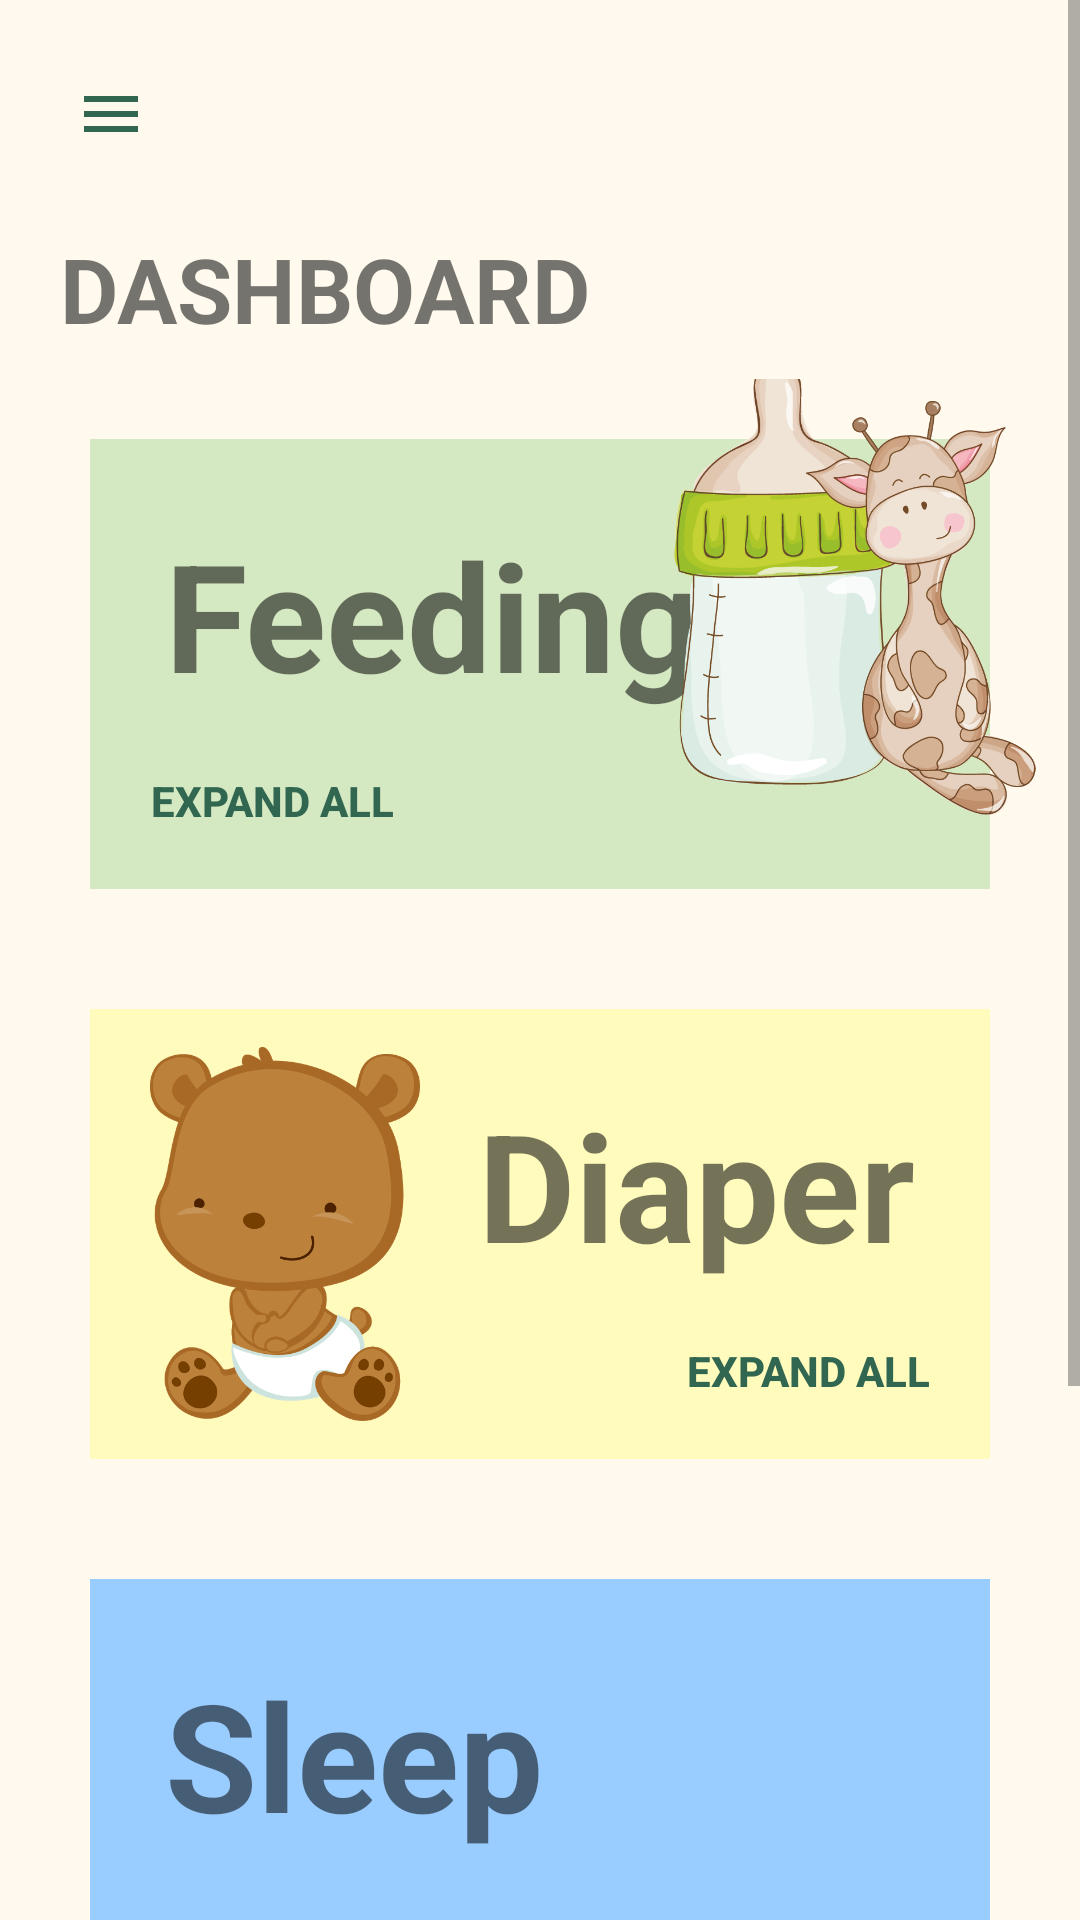

This screen was rendered from an Android layout file. Write that file and the resources it references.
<!-- AndroidManifest.xml: application theme Theme.TemKesBabyTrackingApp -->
<!-- res/layout/activity_home.xml -->
<?xml version="1.0" encoding="utf-8"?>
<androidx.drawerlayout.widget.DrawerLayout
    xmlns:android="http://schemas.android.com/apk/res/android"
    xmlns:app="http://schemas.android.com/apk/res-auto"
    xmlns:tools="http://schemas.android.com/tools"
    android:layout_width="match_parent"
    android:layout_height="match_parent"
    tools:context=".HomeActivity"
    android:id="@+id/drawer_layout">

    <com.google.android.material.navigation.NavigationView
        android:id="@+id/navigation_view"
        android:layout_width="match_parent"
        android:layout_height="match_parent"
        android:background="@color/yellow_white"
        android:theme="@style/navigationTheme"
        android:layout_gravity="start"
        app:headerLayout="@layout/menu_header"
        app:menu="@menu/main_menu"/>

    <LinearLayout
        android:layout_width="match_parent"
        android:layout_height="match_parent"
        android:background="@color/light_green"
        android:orientation="vertical">

        <ScrollView
            android:layout_width="match_parent"
            android:layout_height="match_parent"
            android:background="@color/yellow_white">

            <LinearLayout
                android:id="@+id/content"
                android:layout_width="match_parent"
                android:layout_height="wrap_content"
                android:layout_margin="10dp"
                android:orientation="vertical">

                <RelativeLayout
                    android:layout_width="match_parent"
                    android:layout_height="?actionBarSize">

                    <ImageView
                        android:id="@+id/menu_icon"
                        android:layout_width="wrap_content"
                        android:layout_height="wrap_content"
                        android:padding="15dp"
                        android:src="@drawable/ic_baseline_menu_24"
                        app:tint="@color/green"
                        android:layout_centerVertical="true"/>











                </RelativeLayout>

                <TextView
                    android:layout_width="wrap_content"
                    android:layout_height="wrap_content"
                    android:textStyle="bold"
                    android:text="Dashboard"
                    android:textSize="30sp"
                    android:textAllCaps="true"
                    android:padding="10dp"/>

                <RelativeLayout
                    android:layout_width="match_parent"
                    android:layout_height="190dp">

                    <RelativeLayout
                        android:id="@+id/feedingDB"
                        android:layout_width="match_parent"
                        android:layout_height="150dp"
                        android:layout_marginStart="20dp"
                        android:layout_marginTop="20dp"
                        android:layout_marginEnd="20dp"
                        android:layout_marginBottom="20dp"
                        android:background="#D4E8C1">

                        <TextView
                            android:layout_width="wrap_content"
                            android:layout_height="wrap_content"
                            android:padding="25dp"
                            android:text="Feeding"
                            android:textSize="50sp"
                            android:textStyle="bold" />

                        <Button
                            android:layout_width="wrap_content"
                            android:layout_height="wrap_content"
                            android:layout_alignParentBottom="true"
                            android:background="#00000000"
                            android:padding="20dp"
                            android:text="Expand All"
                            android:textAllCaps="true"
                            android:textColor="@color/green"
                            android:textStyle="bold" />


                    </RelativeLayout>

                    <ImageView
                        android:layout_width="130dp"
                        android:layout_height="150dp"
                        android:src="@drawable/feedingicon"
                        android:layout_marginTop="-5dp"
                        android:layout_alignParentRight="true"/>

                </RelativeLayout>

                <RelativeLayout
                    android:id="@+id/diaperDB"
                    android:layout_width="match_parent"
                    android:layout_height="150dp"
                    android:layout_margin="20dp"
                    android:background="@color/yellow">

                    <ImageView
                        android:layout_width="90dp"
                        android:layout_height="match_parent"
                        android:src="@drawable/diapericon"
                        android:layout_marginLeft="20dp"/>

                    <TextView
                        android:layout_width="wrap_content"
                        android:layout_height="wrap_content"
                        android:text="Diaper"
                        android:textSize="50sp"
                        android:padding="25dp"
                        android:layout_alignParentRight="true"
                        android:textStyle="bold"/>

                    <Button
                        android:layout_width="wrap_content"
                        android:layout_height="wrap_content"
                        android:text="Expand All"
                        android:layout_alignParentRight="true"
                        android:textAllCaps="true"
                        android:background="#00000000"
                        android:padding="20dp"
                        android:textColor="@color/green"
                        android:textStyle="bold"
                        android:layout_alignParentBottom="true"/>

                </RelativeLayout>

                <RelativeLayout
                    android:layout_width="match_parent"
                    android:layout_height="190dp">

                    <RelativeLayout
                        android:id="@+id/sleepingDB"
                        android:layout_width="match_parent"
                        android:layout_height="150dp"
                        android:layout_marginStart="20dp"
                        android:layout_marginTop="20dp"
                        android:layout_marginEnd="20dp"
                        android:layout_marginBottom="20dp"
                        android:background="#99CCFF">

                        <TextView
                            android:layout_width="wrap_content"
                            android:layout_height="wrap_content"
                            android:padding="25dp"
                            android:text="Sleep"
                            android:textSize="50sp"
                            android:textStyle="bold" />

                        <Button
                            android:layout_width="wrap_content"
                            android:layout_height="wrap_content"
                            android:layout_alignParentBottom="true"
                            android:background="#00000000"
                            android:padding="20dp"
                            android:text="Expand All"
                            android:textAllCaps="true"
                            android:textColor="@color/green"
                            android:textStyle="bold" />


                    </RelativeLayout>

                    <ImageView
                        android:layout_width="130dp"
                        android:layout_height="150dp"
                        android:src="@drawable/sleepingicon"
                        android:layout_marginTop="-5dp"
                        android:layout_alignParentRight="true"/>

                </RelativeLayout>

                <RelativeLayout
                    android:id="@+id/ttDB"
                    android:layout_width="match_parent"
                    android:layout_height="150dp"
                    android:layout_margin="20dp"
                    android:background="#8DB87C">

                    <ImageView
                        android:layout_width="110dp"
                        android:layout_height="match_parent"
                        android:src="@drawable/tticon"
                        android:layout_marginLeft="-5dp"/>

                    <TextView
                        android:layout_width="wrap_content"
                        android:layout_height="wrap_content"
                        android:text="Tummy Time"
                        android:textSize="35sp"
                        android:padding="25dp"
                        android:layout_alignParentRight="true"
                        android:textStyle="bold"/>

                    <Button
                        android:layout_width="wrap_content"
                        android:layout_height="wrap_content"
                        android:text="Expand All"
                        android:layout_alignParentRight="true"
                        android:textAllCaps="true"
                        android:background="#00000000"
                        android:padding="20dp"
                        android:textColor="@color/green"
                        android:textStyle="bold"
                        android:layout_alignParentBottom="true"/>

                </RelativeLayout>





            </LinearLayout>
        </ScrollView>
    </LinearLayout>

</androidx.drawerlayout.widget.DrawerLayout>
<!-- res/layout/menu_header.xml (included above) -->
<?xml version="1.0" encoding="utf-8"?>
<RelativeLayout xmlns:android="http://schemas.android.com/apk/res/android"
    android:layout_width="match_parent"
    android:layout_height="200dp"
    android:background="@color/yellow">

    <TextView
        android:id="@+id/menu_slogan"
        android:layout_width="wrap_content"
        android:layout_height="wrap_content"
        android:text="Track your baby daily activities"
        android:layout_alignParentBottom="true"
        android:layout_marginBottom="10dp"
        android:layout_marginLeft="@dimen/_15sdp"/>

    <TextView
        android:id="@+id/app_name"
        android:layout_width="wrap_content"
        android:layout_height="wrap_content"
        android:text="TemKes Baby Tracker"
        android:textColor="@color/black"
        android:textSize="22sp"
        android:textStyle="bold"
        android:layout_above="@+id/menu_slogan"
        android:layout_marginLeft="@dimen/_15sdp" />
    







    <ImageView
        android:layout_width="160dp"
        android:layout_height="175dp"
        android:src="@drawable/animal_icon"
        android:layout_marginRight="-40dp"
        android:layout_alignParentRight="true"
        android:layout_alignParentBottom="true"/>




</RelativeLayout>
<!-- resources referenced by this layout -->
<resources>
  <color name="black">#FF000000</color>
  <color name="green">#316651</color>
  <color name="light_green">#F3FFF4</color>
  <color name="yellow">#fffbbd</color>
  <color name="yellow_white">#fffaed</color>
  <!-- drawable animal_icon: png bitmap (drawable, 167749 bytes) -->
  <!-- drawable diapericon: png bitmap (drawable, 66202 bytes) -->
  <!-- drawable feedingicon: png bitmap (drawable, 136338 bytes) -->
  <!-- drawable ic_baseline_logout_24 (drawable) -->
  <vector android:autoMirrored="true" android:height="24dp"
      android:tint="#F3FFF4" android:viewportHeight="24"
      android:viewportWidth="24" android:width="24dp" xmlns:android="http://schemas.android.com/apk/res/android">
      <path android:fillColor="@android:color/white" android:pathData="M17,7l-1.41,1.41L18.17,11H8v2h10.17l-2.58,2.58L17,17l5,-5zM4,5h8V3H4c-1.1,0 -2,0.9 -2,2v14c0,1.1 0.9,2 2,2h8v-2H4V5z"/>
  </vector>
  <!-- drawable ic_baseline_menu_24 (drawable) -->
  <vector android:height="24dp" android:tint="#F3FFF4"
      android:viewportHeight="24" android:viewportWidth="24"
      android:width="24dp" xmlns:android="http://schemas.android.com/apk/res/android">
      <path android:fillColor="@android:color/white" android:pathData="M3,18h18v-2L3,16v2zM3,13h18v-2L3,11v2zM3,6v2h18L21,6L3,6z"/>
  </vector>
  <!-- drawable menu_icon: png bitmap (drawable, 69013 bytes) -->
  <!-- drawable tticon: png bitmap (drawable, 84085 bytes) -->
  <style name="navigationTheme">
          <item name="colorPrimary">@color/blue</item>
          <item name="colorControlHighlight">@color/yellow</item>
      </style>
  <style name="Theme.TemKesBabyTrackingApp" parent="Theme.MaterialComponents.DayNight.NoActionBar">
          
          <item name="colorPrimary">@color/purple_500</item>
          <item name="colorPrimaryVariant">@color/purple_700</item>
          <item name="colorOnPrimary">@color/white</item>
          
          <item name="colorSecondary">@color/teal_200</item>
          <item name="colorSecondaryVariant">@color/teal_700</item>
          <item name="colorOnSecondary">@color/black</item>
          
          <item name="android:statusBarColor">?attr/colorPrimaryVariant</item>
          
      </style>
  <color name="blue">#5788a5</color>
  <color name="purple_500">#FF6200EE</color>
  <color name="purple_700">#FF3700B3</color>
  <color name="white">#FFFFFFFF</color>
  <color name="teal_200">#FF03DAC5</color>
  <color name="teal_700">#FF018786</color>
</resources>
